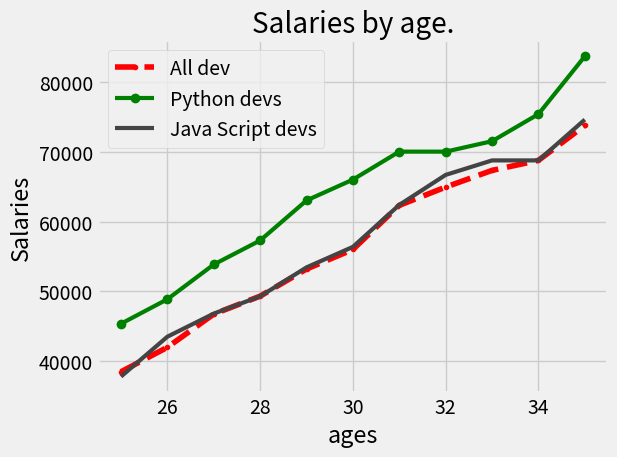

This figure's Python source:
import matplotlib.pyplot as plt

plt.style.use("fivethirtyeight")

ages_x = [25, 26, 27, 28, 29, 30, 31, 32, 33, 34, 35]

dev_y = [38496, 42000, 46752, 49320, 53200,
         56000, 62316, 64928, 67317, 68748, 73752]

plt.plot(ages_x, dev_y, label="All dev", color='r',
         linestyle="--", marker='.')

py_dev_y = [45372, 48876, 53850, 57287, 63016,
            65998, 70003, 70000, 71496, 75370, 83640]

plt.plot(ages_x, py_dev_y, label="Python devs",
         color="g", linestyle='-', marker='o', linewidth=3)

js_dev_y = [37810, 43515, 46823, 49293, 53437,
            56373, 62375, 66674, 68745, 68746, 74583]

plt.plot(ages_x, js_dev_y, label='Java Script devs',
         color='#444444', linewidth=3)

plt.title("Salaries by age.")
plt.xlabel("ages")
plt.ylabel("Salaries")
plt.legend()

plt.grid(True)

plt.tight_layout()

plt.savefig("plot.png")

# plt.legend(["last year", "this year"])

plt.show()

# print(plt.style.available)
